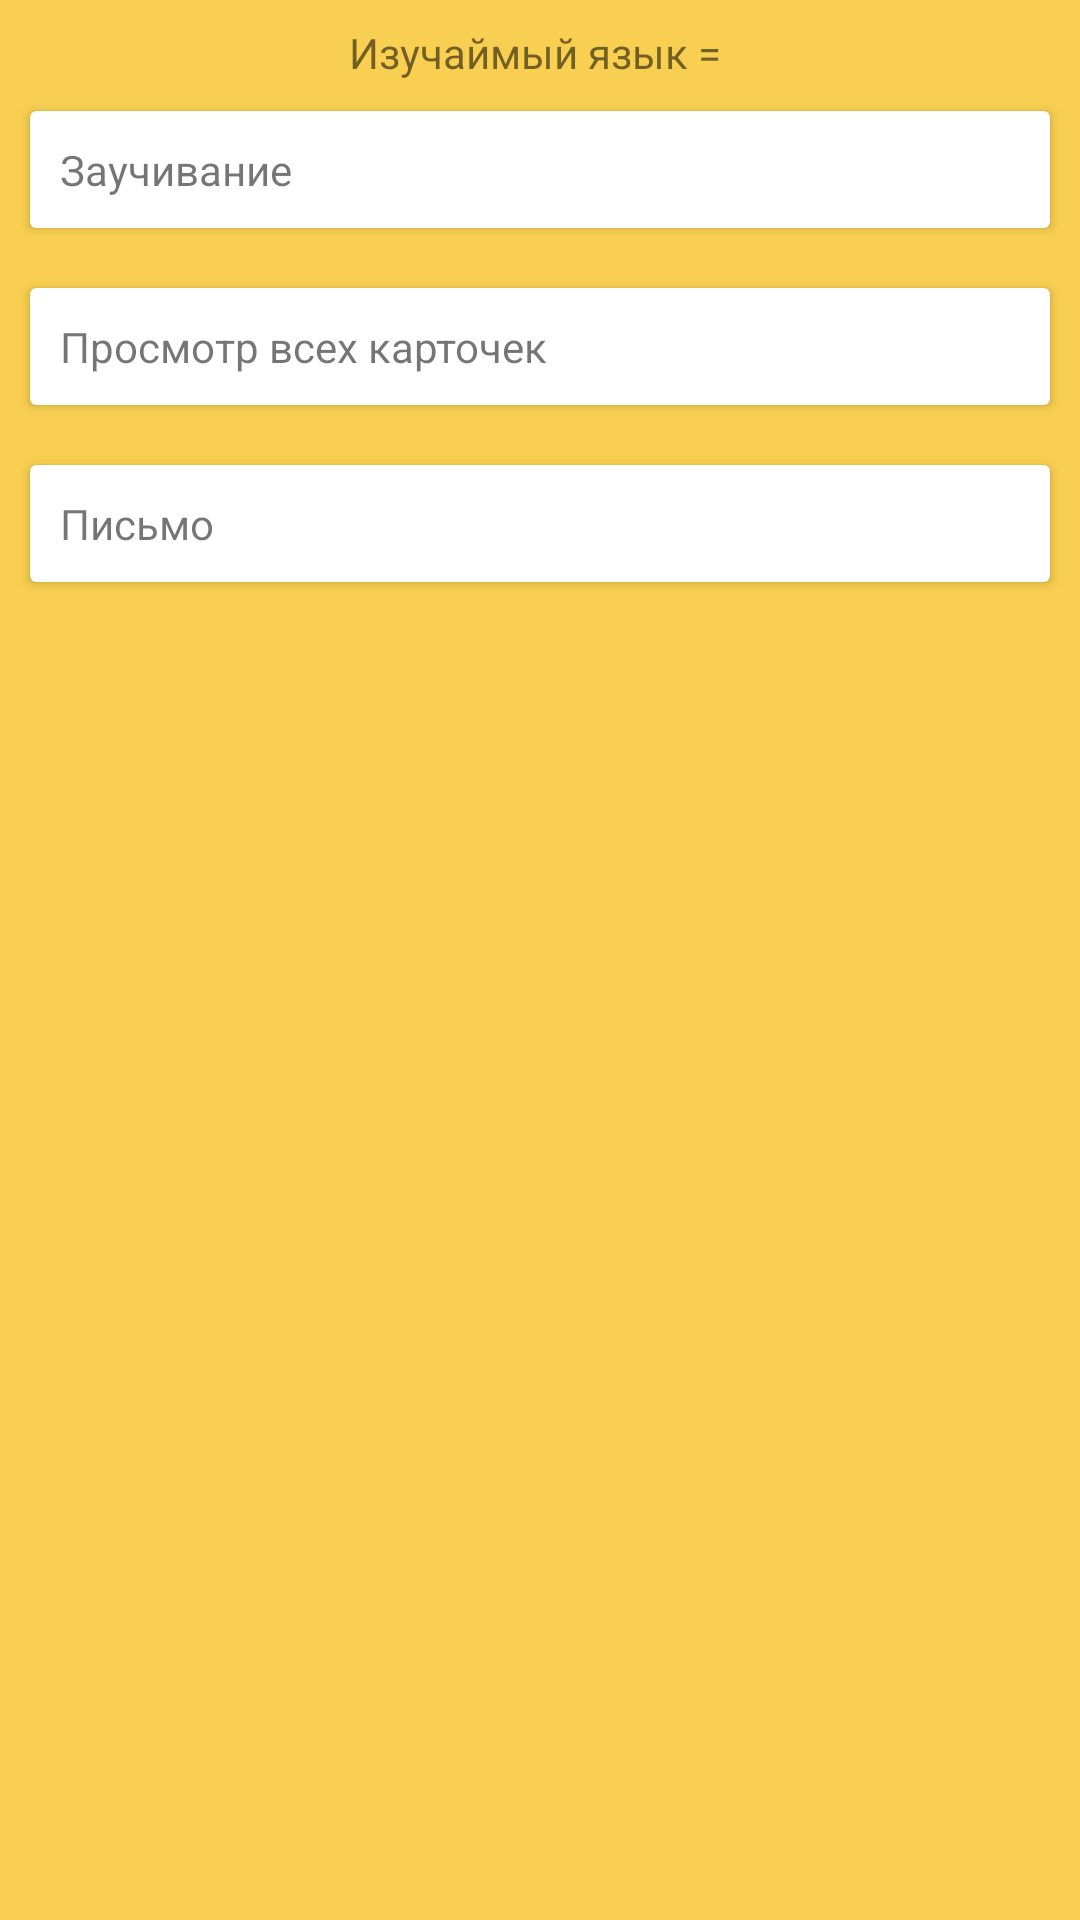

This screen was rendered from an Android layout file. Write that file and the resources it references.
<!-- AndroidManifest.xml: application theme Theme.LearnMore -->
<!-- res/layout/fragment_dictionary_menu.xml -->
<?xml version="1.0" encoding="utf-8"?>
<LinearLayout xmlns:android="http://schemas.android.com/apk/res/android"
    xmlns:tools="http://schemas.android.com/tools"
    android:layout_width="match_parent"
    android:layout_height="match_parent"
    android:orientation="vertical"
    android:background="@color/backgroundPrimary"
    tools:context=".DictionaryMenuFragment">

    
    <TextView
        android:paddingTop="8dp"
        android:id="@+id/tv_learn_language"
        android:layout_width="match_parent"
        android:layout_height="wrap_content"
        android:text="Изучаймый язык = "
        android:gravity="center"/>

    <androidx.cardview.widget.CardView
        android:id="@+id/card_memorization"
        android:layout_width="match_parent"
        android:layout_height="wrap_content"
        android:layout_margin="10dp">

        <TextView
            android:layout_width="match_parent"
            android:layout_height="wrap_content"
            android:layout_margin="10dp"
            android:text="Заучивание" />
    </androidx.cardview.widget.CardView>

    <androidx.cardview.widget.CardView
        android:id="@+id/card_watch_all_card"
        android:layout_width="match_parent"
        android:layout_height="wrap_content"
        android:layout_margin="10dp">

        <TextView
            android:layout_width="match_parent"
            android:layout_height="wrap_content"
            android:layout_margin="10dp"
            android:text="Просмотр всех карточек" />
    </androidx.cardview.widget.CardView>














    <androidx.cardview.widget.CardView
        android:id="@+id/card_write_card"
        android:layout_width="match_parent"
        android:layout_height="wrap_content"
        android:layout_margin="10dp">

        <TextView
            android:layout_width="match_parent"
            android:layout_height="wrap_content"
            android:layout_margin="10dp"
            android:text="Письмо" />
    </androidx.cardview.widget.CardView>

</LinearLayout>
<!-- resources referenced by this layout -->
<resources>
  <color name="backgroundPrimary">#FFF8CF50</color>
  <style name="Theme.LearnMore" parent="Theme.AppCompat.DayNight.NoActionBar">
          
          <item name="colorPrimary">@color/primary</item>
          <item name="colorPrimaryVariant">@color/purple_700</item>
          <item name="colorOnPrimary">@color/backgroundPrimary</item>
          
          <item name="colorSecondary">@color/teal_200</item>
          <item name="colorSecondaryVariant">@color/teal_700</item>
          <item name="colorOnSecondary">@color/black</item>
          <item name="colorButtonNormal">@color/primary</item>
          
          <item name="android:statusBarColor" tools:targetApi="l">?attr/colorPrimaryVariant</item>
          
  
      </style>
  <color name="primary">#FFF5525E</color>
  <color name="purple_700">#FF3700B3</color>
  <color name="teal_200">#FF03DAC5</color>
  <color name="teal_700">#FF018786</color>
  <color name="black">#FF000000</color>
</resources>
